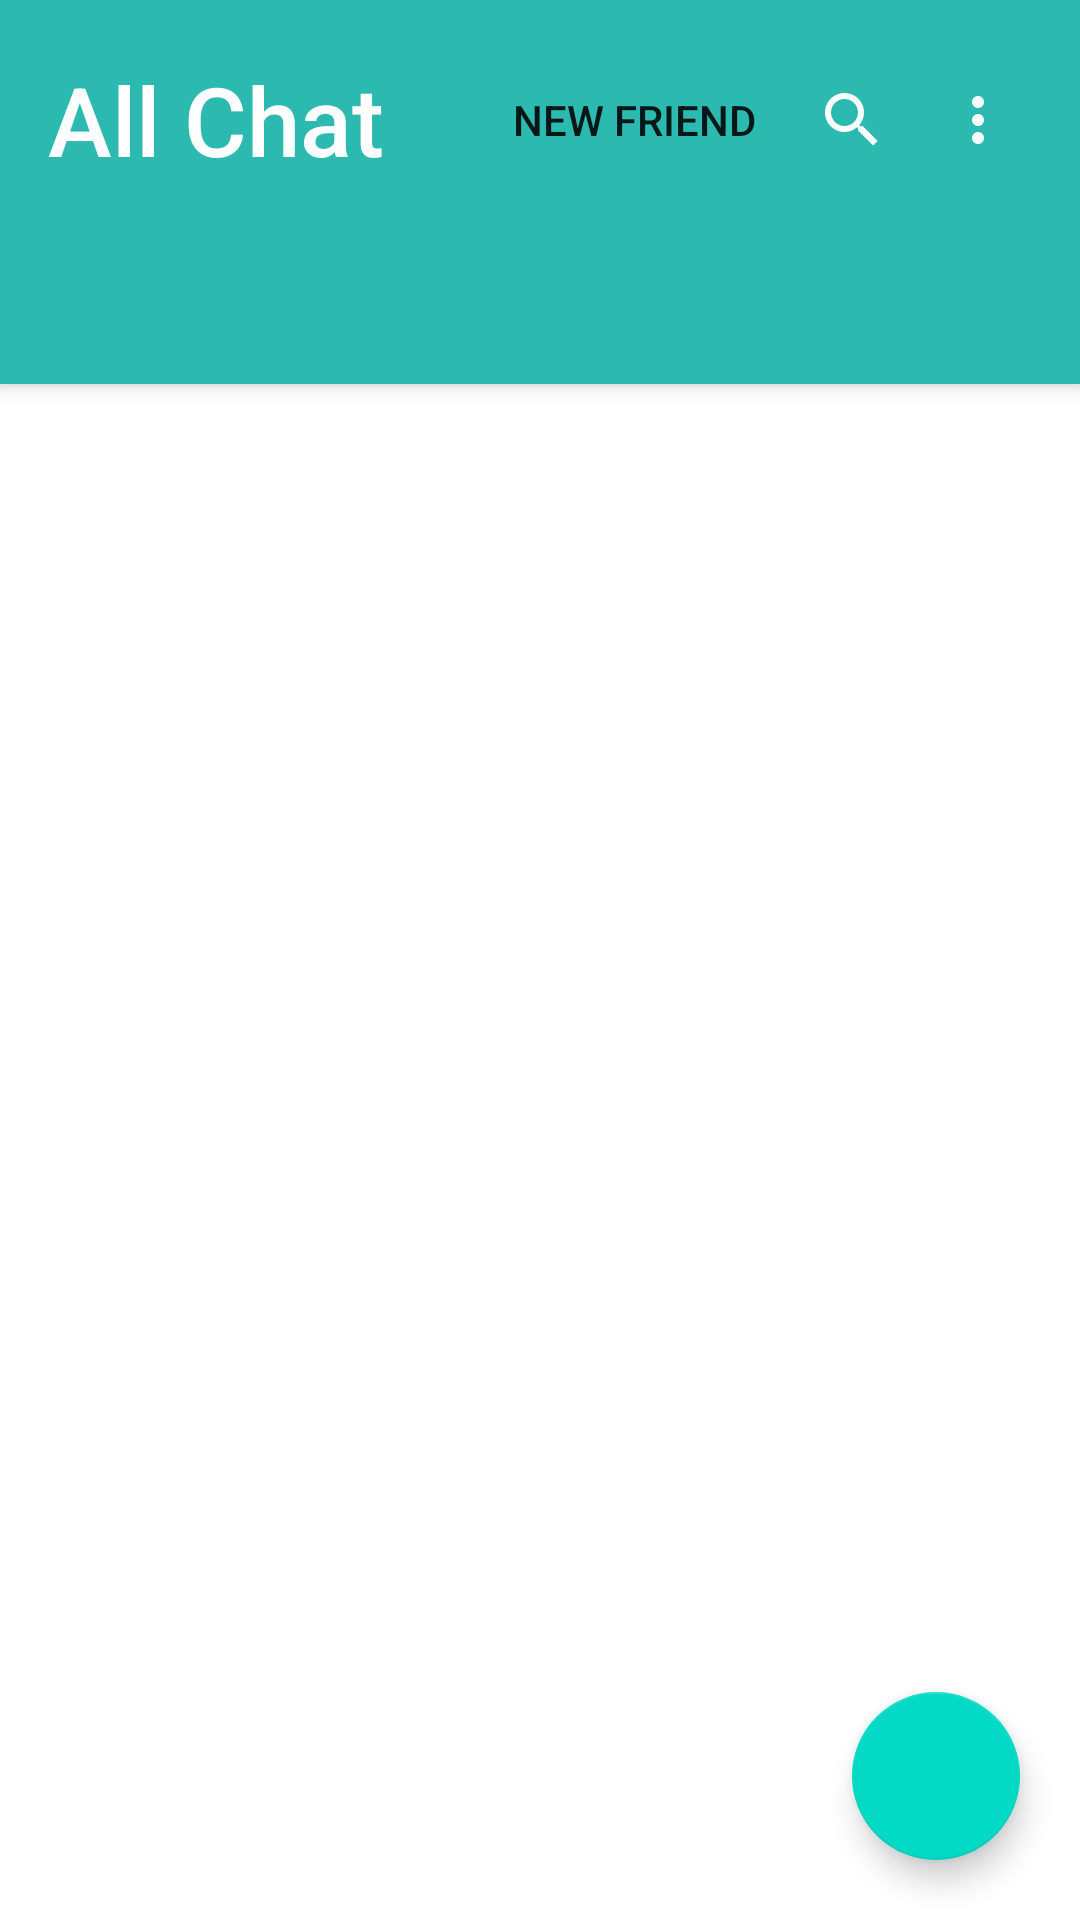

Reconstruct the res/layout file that produces this screen, plus the resources it refers to.
<!-- AndroidManifest.xml: application theme Theme.BasicChatApp -->
<!-- res/layout/activity_main.xml -->
<?xml version="1.0" encoding="utf-8"?>
<androidx.coordinatorlayout.widget.CoordinatorLayout xmlns:android="http://schemas.android.com/apk/res/android"
    xmlns:app="http://schemas.android.com/apk/res-auto"
    xmlns:tools="http://schemas.android.com/tools"
    android:layout_width="match_parent"
    android:background="@color/white"
    android:layout_height="match_parent"
    tools:context=".Activities.MainActivity.MainActivity">

    <com.google.android.material.appbar.AppBarLayout
        android:layout_width="match_parent"
        android:layout_height="wrap_content"
        app:layout_constraintStart_toStartOf="parent"
        app:layout_constraintTop_toTopOf="parent"
        android:background="@color/color1"
        android:id="@+id/appbarlayout">

        <androidx.appcompat.widget.Toolbar
            android:id="@+id/toolbar_main"
            android:layout_width="match_parent"
            android:layout_height="wrap_content"
            android:padding="12dp"
            app:menu="@menu/main_menu"
            app:title="All Chat"
            android:theme="@style/Theme.BasicChatApp.SearchViewTheme"
            app:titleTextAppearance="@style/toolbar_style"
            app:titleTextColor="@color/white" />


        <com.google.android.material.tabs.TabLayout
            android:id="@+id/tablayout_main"
            android:layout_width="match_parent"
            android:layout_height="wrap_content"
            android:background="@color/color1"
            android:minHeight="?attr/actionBarSize"
            app:layout_constraintStart_toStartOf="parent"
            app:layout_constraintTop_toBottomOf="@+id/toolbar"
            app:tabIndicatorColor="@color/white"
            app:tabIndicatorHeight="2dp"
            app:tabSelectedTextColor="@color/white"
            app:tabTextColor="@color/white"
            />

    </com.google.android.material.appbar.AppBarLayout>


    <androidx.viewpager2.widget.ViewPager2
        android:id="@+id/viewpager_main"
        android:layout_width="match_parent"
        android:layout_height="match_parent"
        app:layout_behavior="@string/appbar_scrolling_view_behavior"
        />

    <com.google.android.material.floatingactionbutton.FloatingActionButton
        android:id="@+id/fab_main"
        android:layout_width="wrap_content"
        android:layout_height="wrap_content"
        android:layout_gravity="bottom|end"
        android:src="@drawable/baseline_person_add_24"
        style="?attr/floatingActionButtonLargeStyle"
        app:tint="@color/white"
        android:layout_margin="20dp"
        tools:ignore="ContentDescription" />



































</androidx.coordinatorlayout.widget.CoordinatorLayout>
<!-- resources referenced by this layout -->
<resources>
  <color name="color1">#2CB9B0</color>
  <color name="white">#FFFFFFFF</color>
  <!-- drawable shape_button (drawable) -->
  <?xml version="1.0" encoding="utf-8"?>
  <selector xmlns:android="http://schemas.android.com/apk/res/android">
  
      <item>
          <shape android:shape="rectangle">
              <solid android:color="@color/color1"/>
              <corners android:radius="100dp"/>
              <size android:width="330dp"/>
          </shape>
  
      </item>
  
  </selector>
  <style name="Theme.BasicChatApp.SearchViewTheme">
          <item name="colorControlNormal">#FFFFFF</item>
      </style>
  <style name="toolbar_style" parent="@style/Base.TextAppearance.AppCompat.Title">
          <item name="android:textSize">32sp</item>
          <item name="android:textColor">@color/white</item>
      </style>
  <style name="Theme.BasicChatApp" parent="Theme.MaterialComponents.DayNight.NoActionBar">
          
          <item name="colorPrimary">@color/purple_500</item>
          <item name="colorPrimaryVariant">@color/purple_700</item>
          <item name="colorOnPrimary">@color/white</item>
          
          <item name="colorSecondary">@color/teal_200</item>
          <item name="colorSecondaryVariant">@color/teal_700</item>
          <item name="colorOnSecondary">@color/black</item>
          
          <item name="android:statusBarColor" tools:targetApi="l">?attr/colorPrimaryVariant</item>
          
      </style>
  <color name="purple_500">#FF6200EE</color>
  <color name="purple_700">#FF3700B3</color>
  <color name="teal_200">#FF03DAC5</color>
  <color name="teal_700">#FF018786</color>
  <color name="black">#FF000000</color>
</resources>
